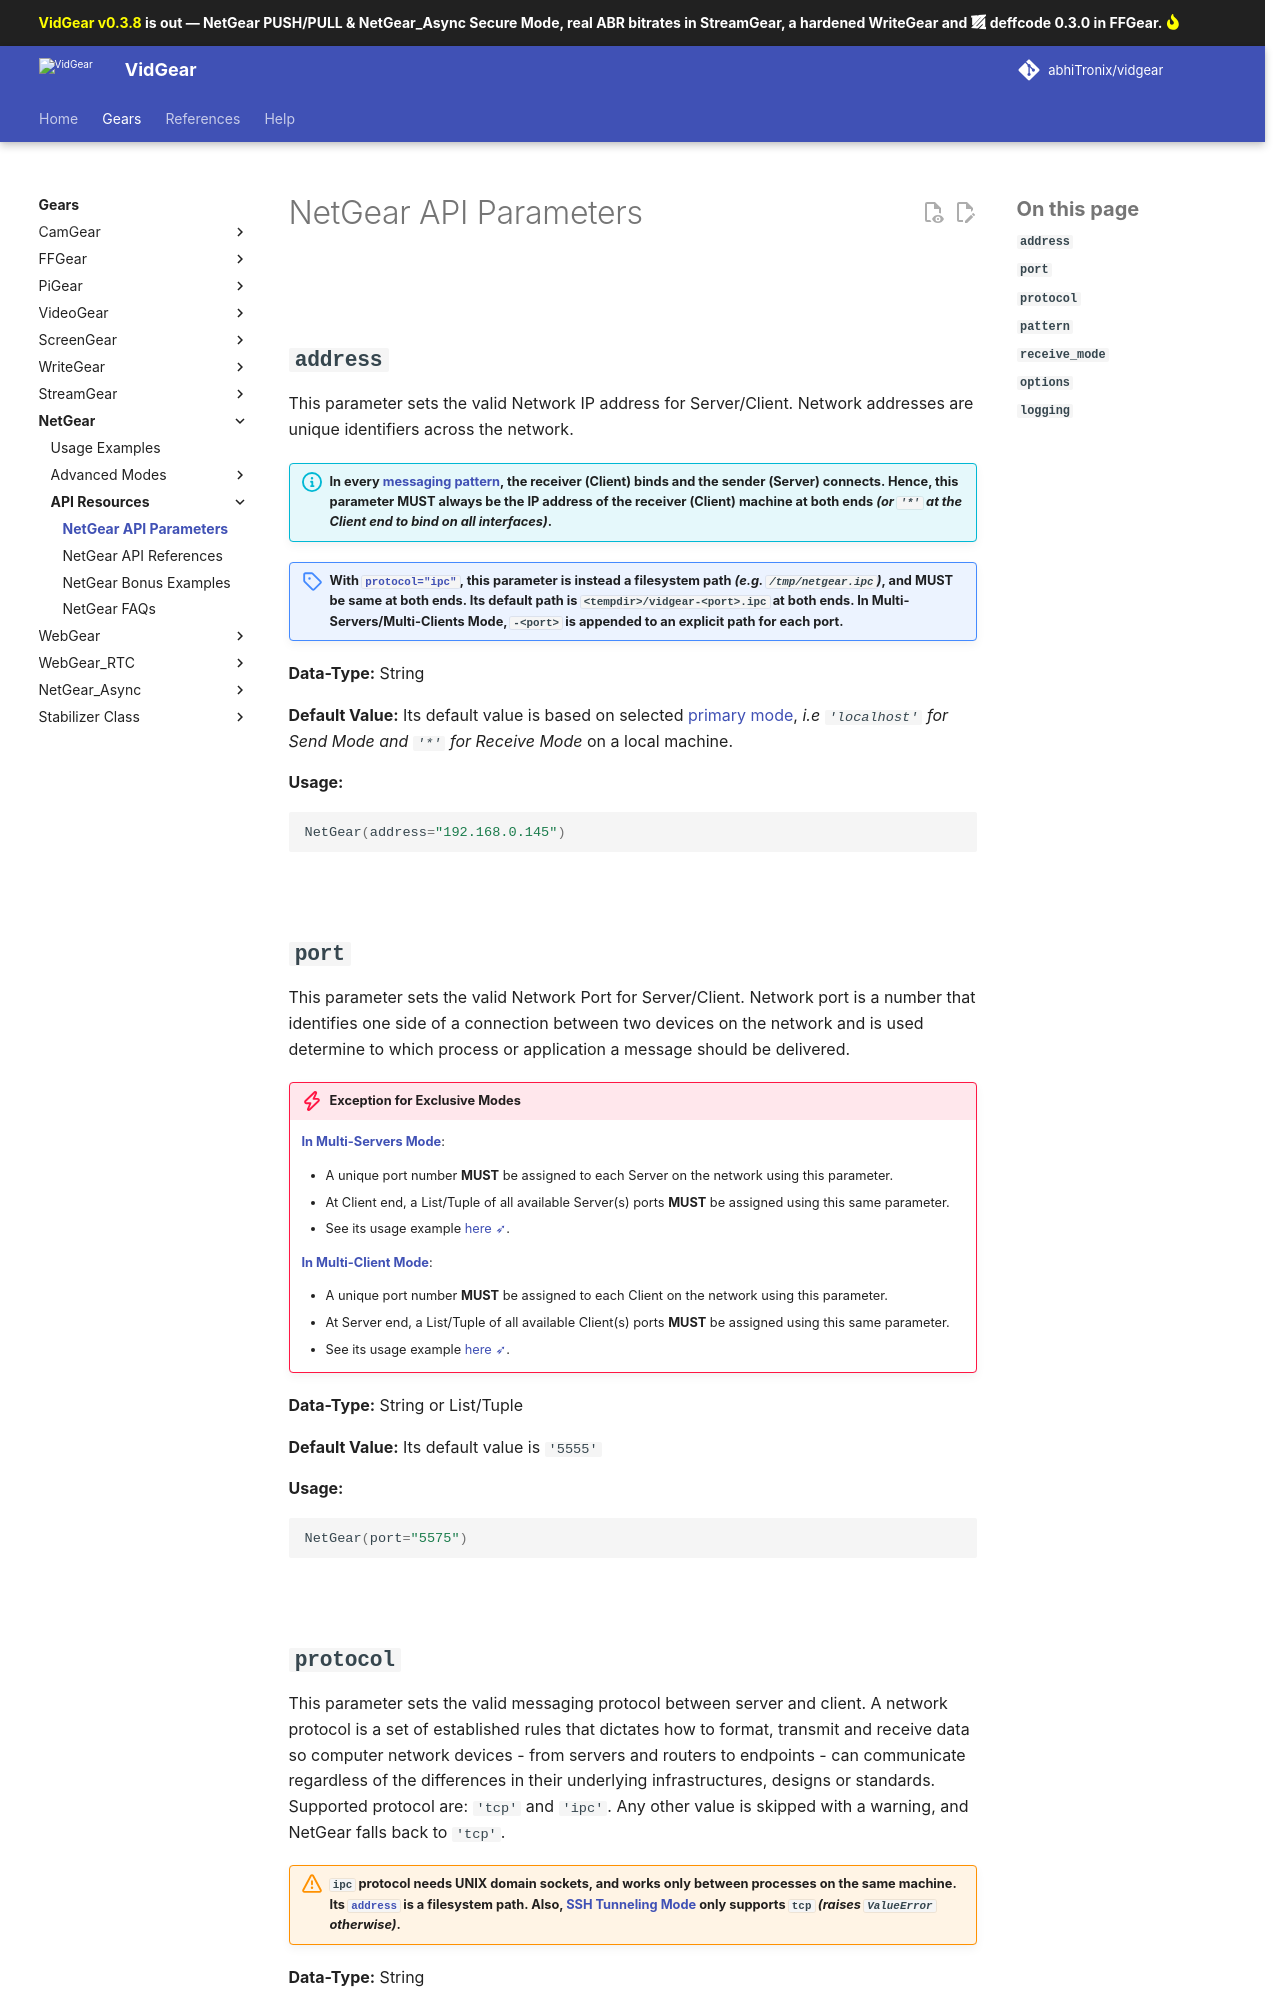

repository: abhiTronix/vidgear · page: dev/gears/netgear/params/index.html · generator: mkdocs

<!--
===============================================
vidgear library source-code is deployed under the Apache 2.0 License:

Copyright (c) 2019 Abhishek Thakur(@abhiTronix) <abhi.una12@gmail.com>

Licensed under the Apache License, Version 2.0 (the "License");
you may not use this file except in compliance with the License.
You may obtain a copy of the License at

   http://www.apache.org/licenses/LICENSE-2.0

Unless required by applicable law or agreed to in writing, software
distributed under the License is distributed on an "AS IS" BASIS,
WITHOUT WARRANTIES OR CONDITIONS OF ANY KIND, either express or implied.
See the License for the specific language governing permissions and
limitations under the License.
===============================================
-->

# NetGear API Parameters 

&thinsp;

## **`address`**

This parameter sets the valid Network IP address for Server/Client. Network addresses are unique identifiers across the network. 

!!! info "In every [messaging pattern](#pattern), the **receiver (Client) binds** and the **sender (Server) connects**. Hence, this parameter **MUST** always be the IP address of the receiver (Client) machine at both ends _(or `'*'` at the Client end to bind on all interfaces)_."

!!! note "With [`protocol="ipc"`](#protocol), this parameter is instead a filesystem path _(e.g. `/tmp/netgear.ipc`)_, and **MUST** be same at both ends. Its default path is `<tempdir>/vidgear-<port>.ipc` at both ends. In Multi-Servers/Multi-Clients Mode, `-<port>` is appended to an explicit path for each port."

**Data-Type:** String

**Default Value:** Its default value is based on selected [primary mode](./#primary-modes), _i.e `'localhost'` for Send Mode and `'*'` for Receive Mode_ on a local machine.

**Usage:**

```python
NetGear(address="192.168.0.145")
```

&nbsp; 


## **`port`**

This parameter sets the valid Network Port for Server/Client. Network port is a number that identifies one side of a connection between two devices on the network and is used determine to which process or application a message should be delivered.

!!! danger "Exception for Exclusive Modes"
    
    [**In Multi-Servers Mode**](advanced/multi_server/):

      * A unique port number **MUST** be assigned to each Server on the network using this parameter. 
      * At Client end, a List/Tuple of all available Server(s) ports **MUST** be assigned using this same parameter. 
      * See its usage example [here ➶](advanced/multi_server/#bare-minimum-usage).

    [**In Multi-Client Mode**](advanced/multi_client/):

      * A unique port number **MUST** be assigned to each Client on the network using this parameter. 
      * At Server end, a List/Tuple of all available Client(s) ports **MUST** be assigned using this same parameter. 
      * See its usage example [here ➶](advanced/multi_client/#bare-minimum-usage).

**Data-Type:** String or List/Tuple

**Default Value:** Its default value is `'5555'`

**Usage:**

```python
NetGear(port="5575")
```

&nbsp; 


## **`protocol`** 


This parameter sets the valid messaging protocol between server and client. A network protocol is a set of established rules that dictates how to format, transmit and receive data so computer network devices - from servers and routers to endpoints - can communicate regardless of the differences in their underlying infrastructures, designs or standards. Supported protocol are: `'tcp'` and `'ipc'`. Any other value is skipped with a warning, and NetGear falls back to `'tcp'`.

!!! warning "`ipc` protocol needs UNIX domain sockets, and works only between processes on the same machine. Its [`address`](#address) is a filesystem path. Also, [SSH Tunneling Mode](advanced/ssh_tunnel/) only supports `tcp` _(raises `ValueError` otherwise)_."

**Data-Type:** String

**Default Value:** Its default value is `'tcp'`

**Usage:**

```python
NetGear(protocol="ipc")
```

&nbsp;
